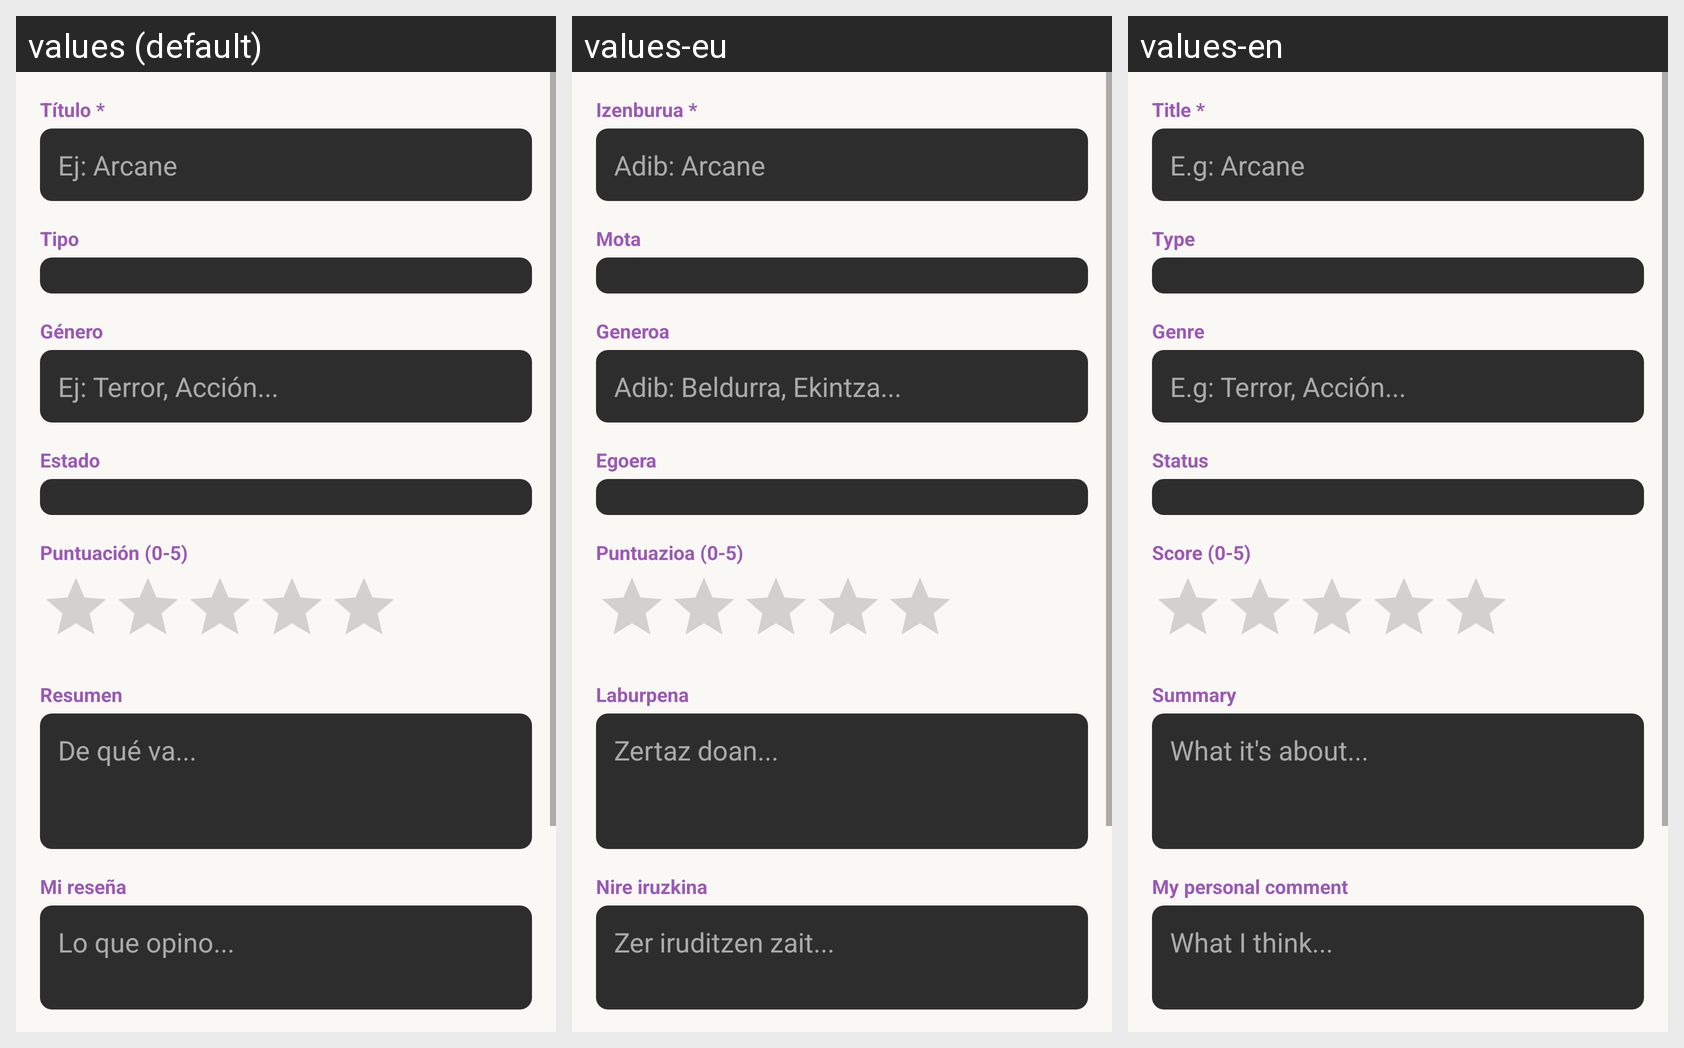

The Android screen above is rendered under several locales of the same app. Produce the string resources it draws, with the default and per-locale values.
Android screen res/layout/activity_add_edit.xml rendered under 3 locales, left to right: values (default), values-eu, values-en. Device: Nexus 5 (rendered at 1080×1920; each locale shown at half size, 540×960, under a caption strip naming it); theme Theme.Biblioteca.
Strings drawn on this screen, with the default value and each locale's value (text and hints the layout hard-codes, and strings that could not be matched under every locale, appear in the picture but are not listed):

titulo
  values: Título *
  values-eu: Izenburua *
  values-en: Title *

hint_titulo
  values: Ej: Arcane
  values-eu: Adib: Arcane
  values-en: E.g: Arcane

tipo
  values: Tipo
  values-eu: Mota
  values-en: Type

genero
  values: Género
  values-eu: Generoa
  values-en: Genre

hint_genero
  values: Ej: Terror, Acción...
  values-eu: Adib: Beldurra, Ekintza...
  values-en: E.g: Terror, Acción...

estado
  values: Estado
  values-eu: Egoera
  values-en: Status

puntuacion
  values: Puntuación (0-5)
  values-eu: Puntuazioa (0-5)
  values-en: Score (0-5)

resumen
  values: Resumen
  values-eu: Laburpena
  values-en: Summary

hint_resumen
  values: De qué va...
  values-eu: Zertaz doan...
  values-en: What it's about...

comentario
  values: Mi reseña
  values-eu: Nire iruzkina
  values-en: My personal comment

hint_comentario
  values: Lo que opino...
  values-eu: Zer iruditzen zait...
  values-en: What I think...
